Run: headless pygame with SDL's dummy video driver; simulated clock (each Clock.tick advances the game by its frame time, no real sleeping); random seed 0; keys injected as events and as key.get_pressed() state; no mouse input.
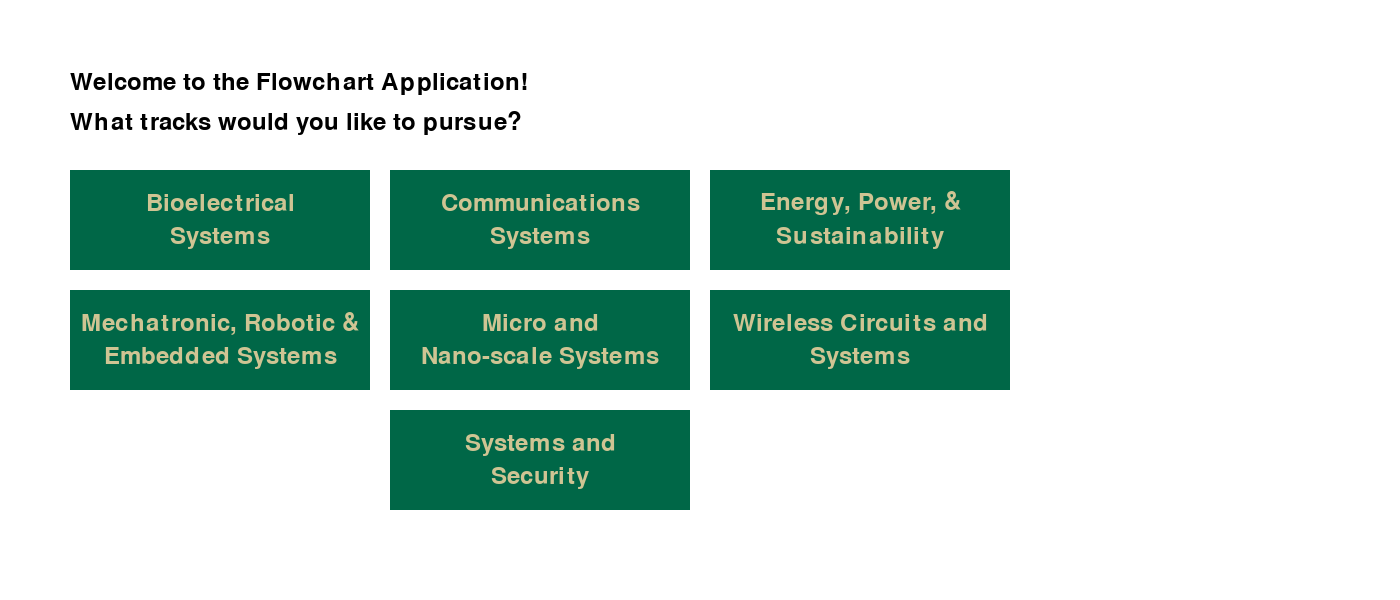
Frame 1 of 4 · flips 1–60 · no input
Frame 2 of 4 · flips 61–180 · tapped SPACE, RETURN · held RIGHT (→), D · screen unchanged from frame 1, image omitted
Frame 3 of 4 · flips 181–300 · held DOWN (↓), S · screen unchanged from frame 2, image omitted
Frame 4 of 4 · flips 301–420 · held LEFT (←), A, UP (↑), W · screen unchanged from frame 3, image omitted

The pygame program that drew these frames:

import pygame

def render(surface, area_rect, font, BLACK, BLUE):
    padding = 20
    
    # Render the welcome text
    text = "Welcome to the Flowchart Application!"
    text_surface = font.render(text, True, BLACK)
    surface.blit(text_surface, (area_rect.x + padding, area_rect.y + padding))
    
    # Render the tracks question text
    tracks_question_text = "What tracks would you like to pursue?"
    tracks_question_surface = font.render(tracks_question_text, True, BLACK)
    surface.blit(tracks_question_surface, (area_rect.x + padding, area_rect.y + padding + 40))
    
    # Define button properties
    button_width = 300
    button_height = 100
    button_color = pygame.Color("#006747")
    font_color = pygame.Color("#cfc493")

    # Define button labels
    button_labels = [
        "Bioelectrical\nSystems", "Communications\nSystems", "Energy, Power, &\nSustainability", 
        "Mechatronic, Robotic &\nEmbedded Systems", "Micro and\nNano-scale Systems", 
        "Wireless Circuits and\nSystems", "Systems and\nSecurity"
    ]

    # Define button positions
    button_positions = [
        (area_rect.x + padding + (i % 3) * (button_width + 20), area_rect.y + padding + 100 + (i // 3) * (button_height + 20))
        for i in range(6)
    ]
    # Add the position for the last button
    button_positions.append((area_rect.x + padding + button_width + 20, area_rect.y + padding + 100 + 2 * (button_height + 20)))

    # Create and render buttons for tracks
    for i, (x, y) in enumerate(button_positions):
        button_rect = pygame.Rect(x, y, button_width, button_height)
        pygame.draw.rect(surface, button_color, button_rect)
        for j, line in enumerate(button_labels[i].split('\n')):
            button_text_surface = font.render(line, True, font_color)
            button_text_rect = button_text_surface.get_rect(center=(button_rect.centerx, button_rect.y + (j + 1) * (button_height // (len(button_labels[i].split('\n')) + 1))))
            surface.blit(button_text_surface, button_text_rect)

def main():
    pygame.init()
    screen = pygame.display.set_mode((1400, 600))
    pygame.display.set_caption('Flowchart Application')
    font = pygame.font.Font(None, 36)
    BLACK = pygame.Color('black')
    BLUE = pygame.Color('blue')
    area_rect = pygame.Rect(50, 50, 1300, 500)

    running = True
    while running:
        for event in pygame.event.get():
            if event.type == pygame.QUIT:
                running = False

        screen.fill((255, 255, 255))
        render(screen, area_rect, font, BLACK, BLUE)
        pygame.display.flip()

    pygame.quit()

if __name__ == "__main__":
    main()
